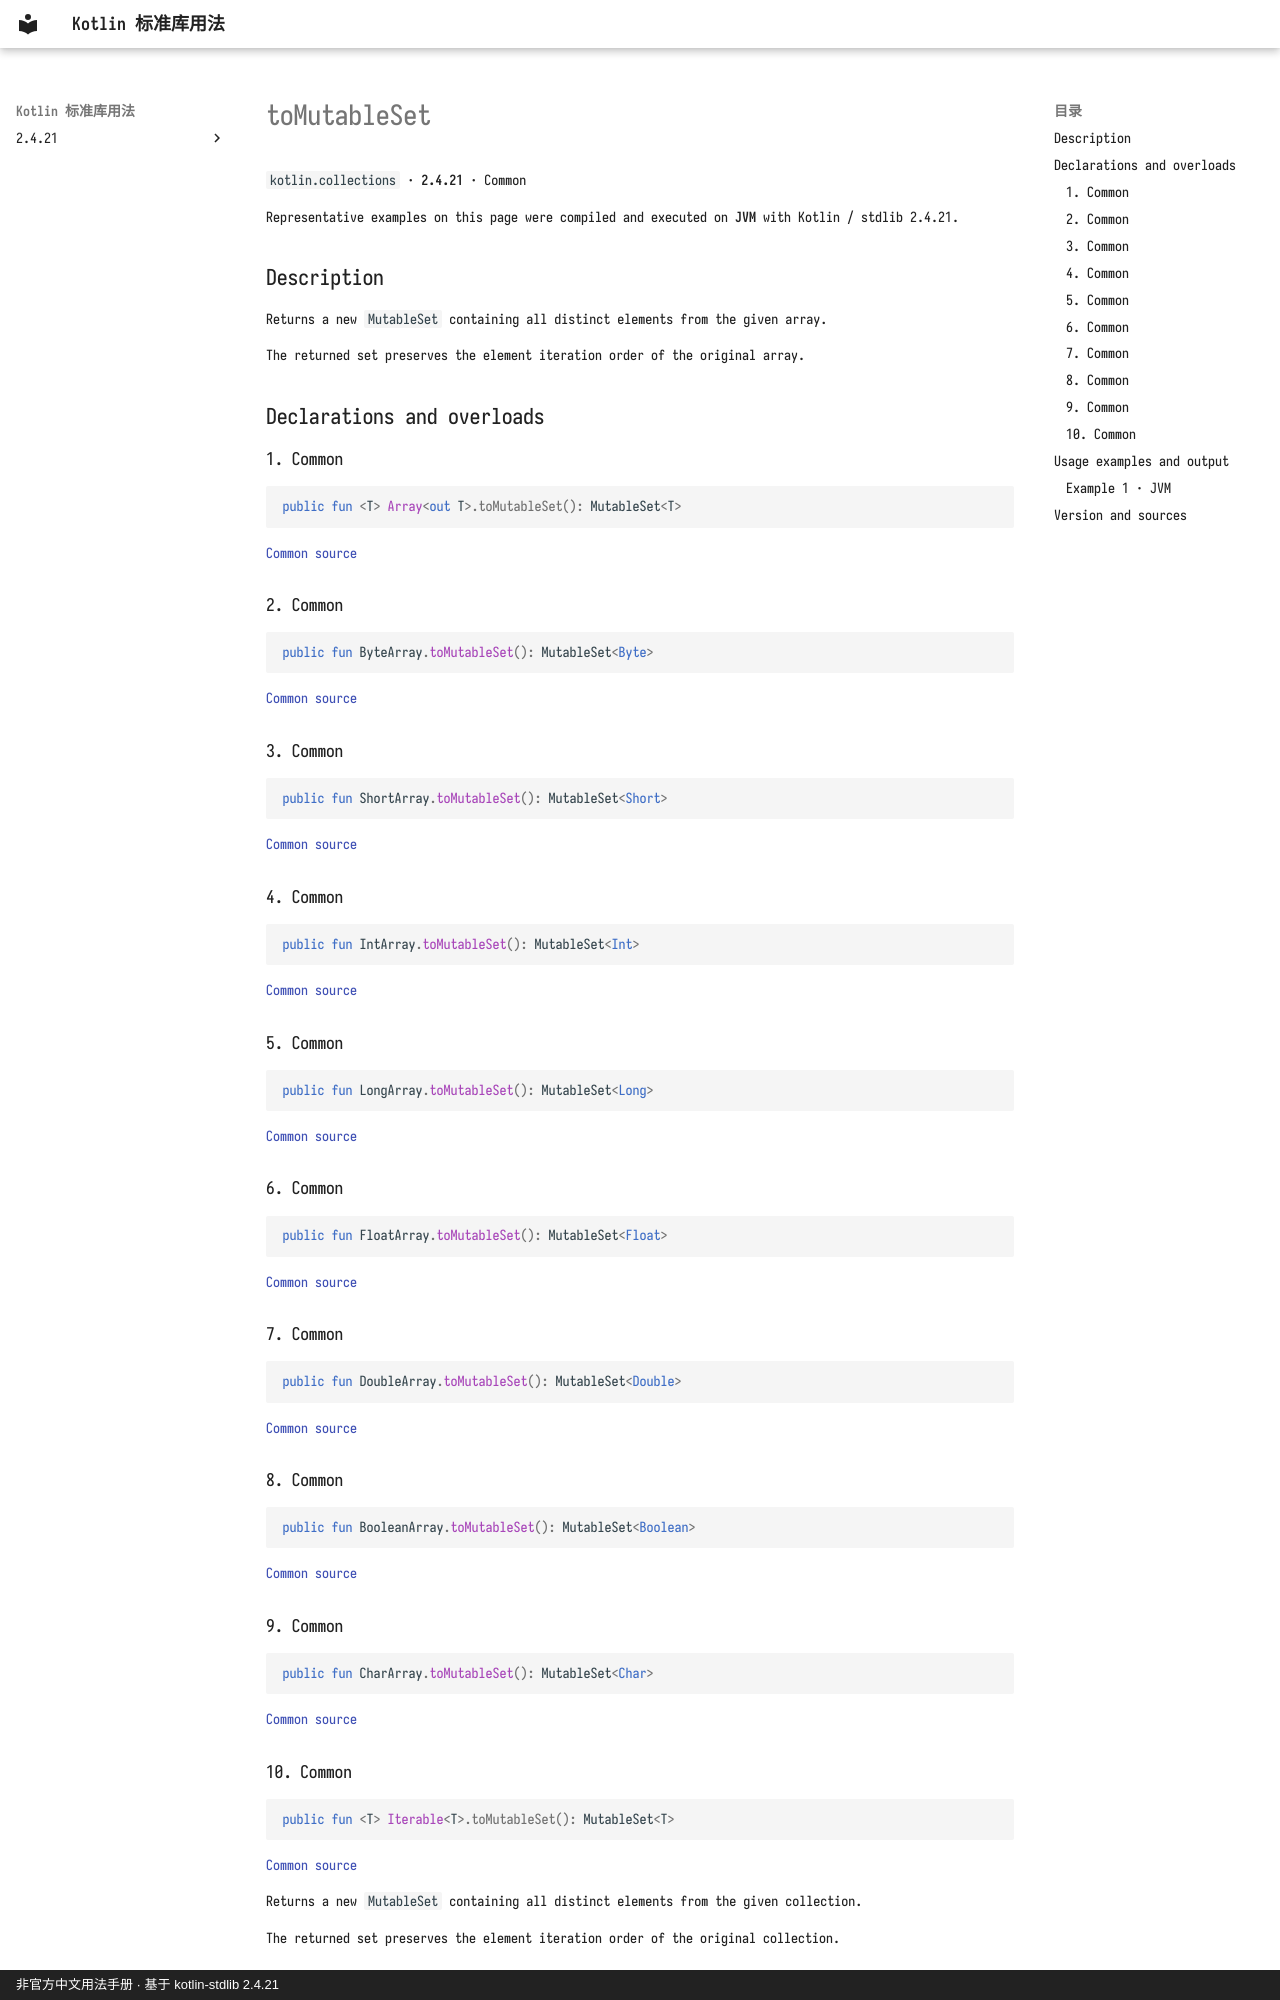

repository: oooooooko/kotlin-stdlib-docs · page: en/api/kotlin.collections/tomutableset--33a4ff1e/index.html · generator: mkdocs · copyright: 非官方中文用法手册 · 基于 kotlin-stdlib 2.4.21

# toMutableSet

`kotlin.collections` · **2.4.21** · Common

Representative examples on this page were compiled and executed on **JVM** with Kotlin / stdlib 2.4.21.

## Description

Returns a new `MutableSet` containing all distinct elements from the given array.

The returned set preserves the element iteration order of the original array.

## Declarations and overloads

### 1. Common

```kotlin
public fun <T> Array<out T>.toMutableSet(): MutableSet<T>
```

[Common source](https://github.com/JetBrains/kotlin/blob/v2.4.21/libraries/stdlib/common/src/generated/_Arrays.kt#L13914)

### 2. Common

```kotlin
public fun ByteArray.toMutableSet(): MutableSet<Byte>
```

[Common source](https://github.com/JetBrains/kotlin/blob/v2.4.21/libraries/stdlib/common/src/generated/_Arrays.kt#L13923)

### 3. Common

```kotlin
public fun ShortArray.toMutableSet(): MutableSet<Short>
```

[Common source](https://github.com/JetBrains/kotlin/blob/v2.4.21/libraries/stdlib/common/src/generated/_Arrays.kt#L13932)

### 4. Common

```kotlin
public fun IntArray.toMutableSet(): MutableSet<Int>
```

[Common source](https://github.com/JetBrains/kotlin/blob/v2.4.21/libraries/stdlib/common/src/generated/_Arrays.kt#L13941)

### 5. Common

```kotlin
public fun LongArray.toMutableSet(): MutableSet<Long>
```

[Common source](https://github.com/JetBrains/kotlin/blob/v2.4.21/libraries/stdlib/common/src/generated/_Arrays.kt#L13950)

### 6. Common

```kotlin
public fun FloatArray.toMutableSet(): MutableSet<Float>
```

[Common source](https://github.com/JetBrains/kotlin/blob/v2.4.21/libraries/stdlib/common/src/generated/_Arrays.kt#L13959)

### 7. Common

```kotlin
public fun DoubleArray.toMutableSet(): MutableSet<Double>
```

[Common source](https://github.com/JetBrains/kotlin/blob/v2.4.21/libraries/stdlib/common/src/generated/_Arrays.kt#L13968)

### 8. Common

```kotlin
public fun BooleanArray.toMutableSet(): MutableSet<Boolean>
```

[Common source](https://github.com/JetBrains/kotlin/blob/v2.4.21/libraries/stdlib/common/src/generated/_Arrays.kt#L13977)

### 9. Common

```kotlin
public fun CharArray.toMutableSet(): MutableSet<Char>
```

[Common source](https://github.com/JetBrains/kotlin/blob/v2.4.21/libraries/stdlib/common/src/generated/_Arrays.kt#L13986)
